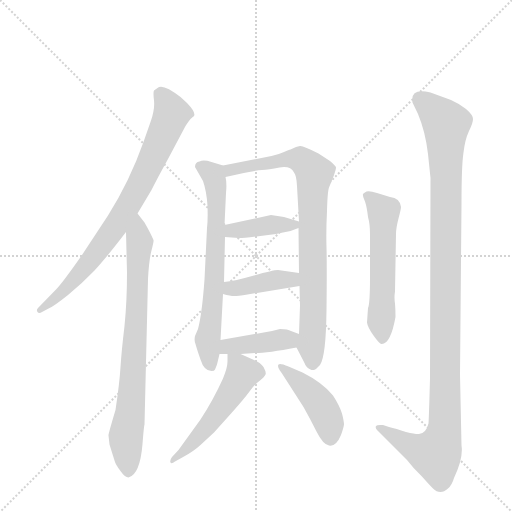
t = 0.00 s
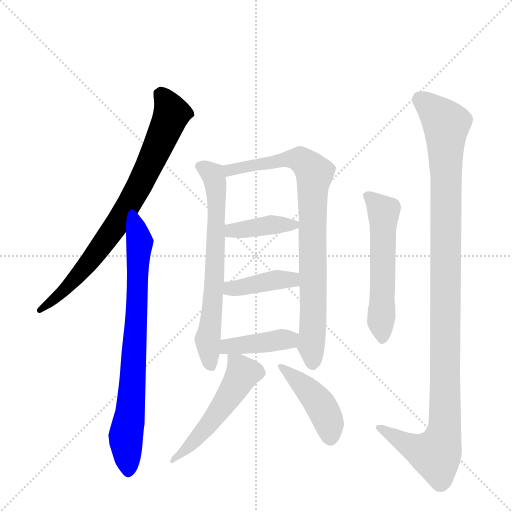
t = 1.67 s
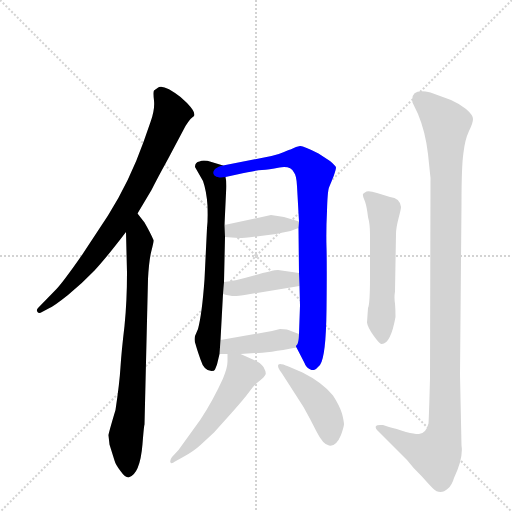
t = 3.34 s
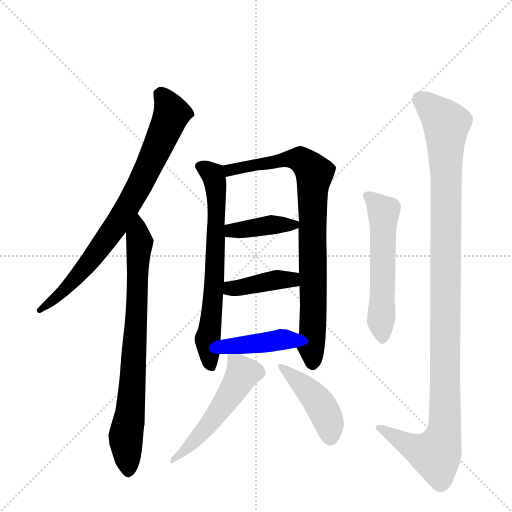
t = 5.01 s
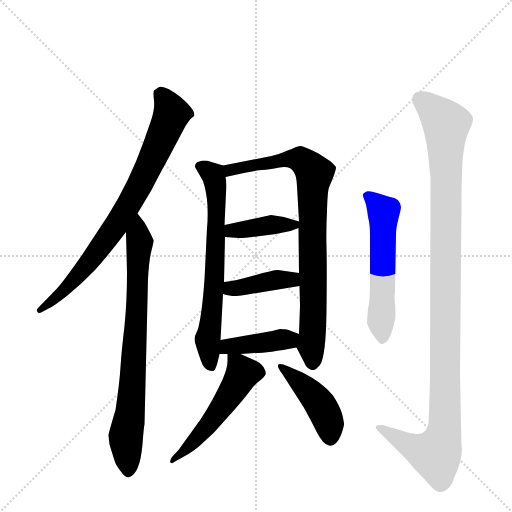
t = 6.68 s
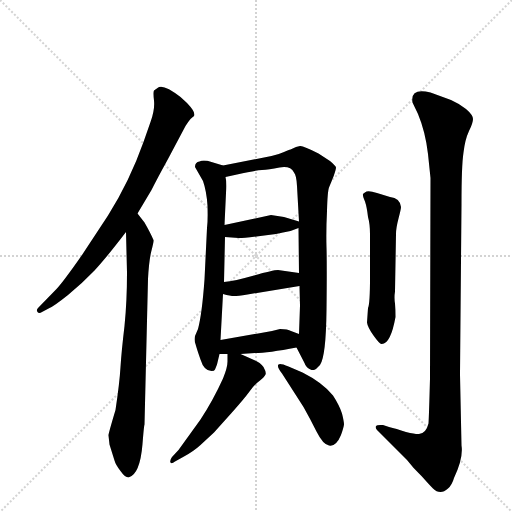
t = 8.35 s

The animated SVG that drew these frames (rendered in a browser with its animation timeline set to each time). Animation: 11 CSS @keyframes rules; one cycle of 8.35 s.

<svg version="1.1" viewBox="0 0 1024 1024" xmlns="http://www.w3.org/2000/svg">
  <g stroke="lightgray" stroke-dasharray="1,1" stroke-width="1" transform="scale(4, 4)">
    <line x1="0" y1="0" x2="256" y2="256"></line>
    <line x1="256" y1="0" x2="0" y2="256"></line>
    <line x1="128" y1="0" x2="128" y2="256"></line>
    <line x1="0" y1="128" x2="256" y2="128"></line>
  </g>
  <g transform="scale(1, -1) translate(0, -860)">
    <style type="text/css">
      
        @keyframes keyframes0 {
          from {
            stroke: blue;
            stroke-dashoffset: 785;
            stroke-width: 128;
          }
          72% {
            animation-timing-function: step-end;
            stroke: blue;
            stroke-dashoffset: 0;
            stroke-width: 128;
          }
          to {
            stroke: black;
            stroke-width: 1024;
          }
        }
        #make-me-a-hanzi-animation-0 {
          animation: keyframes0 0.8888346354166666s both;
          animation-delay: 0s;
          animation-timing-function: linear;
        }
      
        @keyframes keyframes1 {
          from {
            stroke: blue;
            stroke-dashoffset: 768;
            stroke-width: 128;
          }
          71% {
            animation-timing-function: step-end;
            stroke: blue;
            stroke-dashoffset: 0;
            stroke-width: 128;
          }
          to {
            stroke: black;
            stroke-width: 1024;
          }
        }
        #make-me-a-hanzi-animation-1 {
          animation: keyframes1 0.875s both;
          animation-delay: 0.8888346354166666s;
          animation-timing-function: linear;
        }
      
        @keyframes keyframes2 {
          from {
            stroke: blue;
            stroke-dashoffset: 668;
            stroke-width: 128;
          }
          68% {
            animation-timing-function: step-end;
            stroke: blue;
            stroke-dashoffset: 0;
            stroke-width: 128;
          }
          to {
            stroke: black;
            stroke-width: 1024;
          }
        }
        #make-me-a-hanzi-animation-2 {
          animation: keyframes2 0.7936197916666666s both;
          animation-delay: 1.7638346354166665s;
          animation-timing-function: linear;
        }
      
        @keyframes keyframes3 {
          from {
            stroke: blue;
            stroke-dashoffset: 829;
            stroke-width: 128;
          }
          73% {
            animation-timing-function: step-end;
            stroke: blue;
            stroke-dashoffset: 0;
            stroke-width: 128;
          }
          to {
            stroke: black;
            stroke-width: 1024;
          }
        }
        #make-me-a-hanzi-animation-3 {
          animation: keyframes3 0.9246419270833334s both;
          animation-delay: 2.557454427083333s;
          animation-timing-function: linear;
        }
      
        @keyframes keyframes4 {
          from {
            stroke: blue;
            stroke-dashoffset: 393;
            stroke-width: 128;
          }
          56% {
            animation-timing-function: step-end;
            stroke: blue;
            stroke-dashoffset: 0;
            stroke-width: 128;
          }
          to {
            stroke: black;
            stroke-width: 1024;
          }
        }
        #make-me-a-hanzi-animation-4 {
          animation: keyframes4 0.56982421875s both;
          animation-delay: 3.4820963541666665s;
          animation-timing-function: linear;
        }
      
        @keyframes keyframes5 {
          from {
            stroke: blue;
            stroke-dashoffset: 399;
            stroke-width: 128;
          }
          56% {
            animation-timing-function: step-end;
            stroke: blue;
            stroke-dashoffset: 0;
            stroke-width: 128;
          }
          to {
            stroke: black;
            stroke-width: 1024;
          }
        }
        #make-me-a-hanzi-animation-5 {
          animation: keyframes5 0.57470703125s both;
          animation-delay: 4.051920572916666s;
          animation-timing-function: linear;
        }
      
        @keyframes keyframes6 {
          from {
            stroke: blue;
            stroke-dashoffset: 408;
            stroke-width: 128;
          }
          57% {
            animation-timing-function: step-end;
            stroke: blue;
            stroke-dashoffset: 0;
            stroke-width: 128;
          }
          to {
            stroke: black;
            stroke-width: 1024;
          }
        }
        #make-me-a-hanzi-animation-6 {
          animation: keyframes6 0.58203125s both;
          animation-delay: 4.626627604166666s;
          animation-timing-function: linear;
        }
      
        @keyframes keyframes7 {
          from {
            stroke: blue;
            stroke-dashoffset: 519;
            stroke-width: 128;
          }
          63% {
            animation-timing-function: step-end;
            stroke: blue;
            stroke-dashoffset: 0;
            stroke-width: 128;
          }
          to {
            stroke: black;
            stroke-width: 1024;
          }
        }
        #make-me-a-hanzi-animation-7 {
          animation: keyframes7 0.67236328125s both;
          animation-delay: 5.208658854166666s;
          animation-timing-function: linear;
        }
      
        @keyframes keyframes8 {
          from {
            stroke: blue;
            stroke-dashoffset: 438;
            stroke-width: 128;
          }
          59% {
            animation-timing-function: step-end;
            stroke: blue;
            stroke-dashoffset: 0;
            stroke-width: 128;
          }
          to {
            stroke: black;
            stroke-width: 1024;
          }
        }
        #make-me-a-hanzi-animation-8 {
          animation: keyframes8 0.6064453125s both;
          animation-delay: 5.881022135416666s;
          animation-timing-function: linear;
        }
      
        @keyframes keyframes9 {
          from {
            stroke: blue;
            stroke-dashoffset: 555;
            stroke-width: 128;
          }
          64% {
            animation-timing-function: step-end;
            stroke: blue;
            stroke-dashoffset: 0;
            stroke-width: 128;
          }
          to {
            stroke: black;
            stroke-width: 1024;
          }
        }
        #make-me-a-hanzi-animation-9 {
          animation: keyframes9 0.70166015625s both;
          animation-delay: 6.487467447916666s;
          animation-timing-function: linear;
        }
      
        @keyframes keyframes10 {
          from {
            stroke: blue;
            stroke-dashoffset: 1118;
            stroke-width: 128;
          }
          78% {
            animation-timing-function: step-end;
            stroke: blue;
            stroke-dashoffset: 0;
            stroke-width: 128;
          }
          to {
            stroke: black;
            stroke-width: 1024;
          }
        }
        #make-me-a-hanzi-animation-10 {
          animation: keyframes10 1.1598307291666667s both;
          animation-delay: 7.189127604166666s;
          animation-timing-function: linear;
        }
      
    </style>
    
      <path d="M 275 433 L 303 480 Q 315 504 336 542 L 371 608 Q 376 616 381 622 Q 386 627 387 627 Q 394 633 374 654 L 361 666 Q 325 694 315 684 L 308 679 Q 306 676 308 659 Q 310 641 301 616 L 287 576 Q 259 497 216 429 L 164 350 Q 127 297 113 282 L 76 244 Q 72 240 75 236 Q 78 232 84 236 L 99 244 Q 107 247 136 270 Q 164 293 189 319 Q 213 345 252 396 L 275 433 Z" fill="lightgray"></path>
    
      <path d="M 252 396 L 254 315 Q 254 257 249 208 Q 243 158 241 126 Q 239 93 231 40 Q 216 -10 217 -11 L 219 -29 L 229 -61 Q 231 -69 241 -82 Q 250 -95 257 -95 Q 280 -89 285 -28 Q 288 10 289 11 L 296 302 Q 298 340 303 359 Q 308 378 307 380 Q 301 394 289 415 L 275 433 C 257 457 251 426 252 396 Z" fill="lightgray"></path>
    
      <path d="M 390 526 L 406 498 Q 413 478 415 449 Q 416 419 414 404 L 409 301 Q 404 232 396 202 L 390 188 Q 388 179 391 172 Q 393 164 401 141 Q 408 118 423 118 Q 429 118 430 121 L 434 131 L 439 152 L 441 180 L 446 272 L 448 296 L 450 386 L 449 410 L 452 474 Q 454 494 451 506 C 448 528 448 528 446 529 L 423 536 Q 407 541 399 537 Q 390 536 390 526 Z" fill="lightgray"></path>
    
      <path d="M 593 165 L 609 134 Q 612 124 623 120 L 628 120 L 632 122 L 640 130 Q 652 147 653 240 Q 654 332 653 365 Q 652 398 654 438 Q 655 477 658 485 L 667 507 Q 672 521 672 525 Q 672 528 660 538 L 637 553 Q 606 569 600 568 L 592 566 L 581 561 Q 578 561 568 556 Q 557 551 543 548 L 446 529 C 417 523 422 500 451 506 L 474 511 Q 510 519 524 520 Q 537 521 559 525 Q 581 529 588 515 Q 593 509 594 488 L 598 417 L 597 404 L 598 314 L 599 288 L 600 249 L 598 192 C 597 162 589 172 593 165 Z" fill="lightgray"></path>
    
      <path d="M 581 398 L 597 404 C 617 411 617 411 598 417 L 568 426 L 542 430 L 449 410 C 420 404 420 388 450 386 L 477 384 Q 479 383 513 387 L 552 392 L 566 395 L 581 398 Z" fill="lightgray"></path>
    
      <path d="M 495 271 L 599 288 C 629 293 628 310 598 314 L 556 320 Q 546 320 508 309 Q 469 298 448 296 C 418 293 417 279 446 272 Q 461 268 468 268 Q 475 268 495 271 Z" fill="lightgray"></path>
    
      <path d="M 439 152 L 455 152 L 481 152 L 510 154 Q 536 154 593 165 C 622 171 626 181 598 192 L 582 198 Q 576 202 560 202 L 544 198 L 441 180 C 411 175 409 152 439 152 Z" fill="lightgray"></path>
    
      <path d="M 455 152 L 455 137 Q 455 125 446 103 Q 426 59 401 21 L 357 -40 L 344 -54 Q 339 -61 341 -65 Q 343 -69 350 -63 L 368 -53 Q 388 -42 401 -30 L 428 -5 L 463 34 Q 488 62 499 77 Q 510 92 520 99 Q 529 106 531 111 Q 533 115 527 126 Q 521 135 508 140 L 481 152 C 455 164 455 164 455 152 Z" fill="lightgray"></path>
    
      <path d="M 564 113 L 607 46 Q 620 23 633 -3 Q 646 -29 658 -31 Q 672 -34 682 -10 Q 687 4 688 11 Q 688 17 684 33 Q 679 49 666 69 Q 645 95 605 115 L 577 127 Q 560 134 557 131 Q 553 127 564 113 Z" fill="lightgray"></path>
    
      <path d="M 736 244 L 734 215 Q 735 206 747 189 Q 759 172 763 172 Q 781 171 791 226 Q 791 241 790 253 Q 788 265 790 277 L 792 392 Q 792 404 797 423 Q 802 442 802 446 Q 800 464 780 466 L 754 474 Q 739 479 733 477 Q 727 474 726 472 Q 725 469 730 457 Q 734 445 736 426 Q 740 412 740 392 L 740 305 Q 740 252 736 244 Z" fill="lightgray"></path>
    
      <path d="M 923 -31 L 920 111 L 923 452 Q 923 529 927 555 Q 930 581 938 598 Q 946 614 946 622 Q 946 630 932 642 Q 918 653 902 660 L 861 675 Q 820 685 825 655 L 836 632 Q 851 596 856 552 L 861 504 L 860 103 Q 858 28 857 13 Q 852 -7 838 -8 Q 833 -9 812 -4 Q 792 3 778 6 L 766 10 Q 754 11 752 8 Q 750 4 754 0 L 814 -60 L 824 -72 Q 826 -75 843 -92 Q 859 -110 866 -117 Q 873 -124 881 -124 Q 888 -124 896 -117 Q 904 -110 908 -96 Q 927 -56 923 -31 Z" fill="lightgray"></path>
    
    
      <clipPath id="make-me-a-hanzi-clip-0">
        <path d="M 275 433 L 303 480 Q 315 504 336 542 L 371 608 Q 376 616 381 622 Q 386 627 387 627 Q 394 633 374 654 L 361 666 Q 325 694 315 684 L 308 679 Q 306 676 308 659 Q 310 641 301 616 L 287 576 Q 259 497 216 429 L 164 350 Q 127 297 113 282 L 76 244 Q 72 240 75 236 Q 78 232 84 236 L 99 244 Q 107 247 136 270 Q 164 293 189 319 Q 213 345 252 396 L 275 433 Z"></path>
      </clipPath>
      <path clip-path="url(#make-me-a-hanzi-clip-0)" d="M 317 674 L 329 663 L 343 632 L 278 487 L 228 403 L 171 327 L 122 271 L 80 240" fill="none" id="make-me-a-hanzi-animation-0" stroke-dasharray="657 1314" stroke-linecap="round"></path>
    
      <clipPath id="make-me-a-hanzi-clip-1">
        <path d="M 252 396 L 254 315 Q 254 257 249 208 Q 243 158 241 126 Q 239 93 231 40 Q 216 -10 217 -11 L 219 -29 L 229 -61 Q 231 -69 241 -82 Q 250 -95 257 -95 Q 280 -89 285 -28 Q 288 10 289 11 L 296 302 Q 298 340 303 359 Q 308 378 307 380 Q 301 394 289 415 L 275 433 C 257 457 251 426 252 396 Z"></path>
      </clipPath>
      <path clip-path="url(#make-me-a-hanzi-clip-1)" d="M 274 425 L 279 372 L 273 218 L 261 35 L 252 -11 L 257 -85" fill="none" id="make-me-a-hanzi-animation-1" stroke-dasharray="640 1280" stroke-linecap="round"></path>
    
      <clipPath id="make-me-a-hanzi-clip-2">
        <path d="M 390 526 L 406 498 Q 413 478 415 449 Q 416 419 414 404 L 409 301 Q 404 232 396 202 L 390 188 Q 388 179 391 172 Q 393 164 401 141 Q 408 118 423 118 Q 429 118 430 121 L 434 131 L 439 152 L 441 180 L 446 272 L 448 296 L 450 386 L 449 410 L 452 474 Q 454 494 451 506 C 448 528 448 528 446 529 L 423 536 Q 407 541 399 537 Q 390 536 390 526 Z"></path>
      </clipPath>
      <path clip-path="url(#make-me-a-hanzi-clip-2)" d="M 401 526 L 426 511 L 433 468 L 430 319 L 415 182 L 422 130" fill="none" id="make-me-a-hanzi-animation-2" stroke-dasharray="540 1080" stroke-linecap="round"></path>
    
      <clipPath id="make-me-a-hanzi-clip-3">
        <path d="M 593 165 L 609 134 Q 612 124 623 120 L 628 120 L 632 122 L 640 130 Q 652 147 653 240 Q 654 332 653 365 Q 652 398 654 438 Q 655 477 658 485 L 667 507 Q 672 521 672 525 Q 672 528 660 538 L 637 553 Q 606 569 600 568 L 592 566 L 581 561 Q 578 561 568 556 Q 557 551 543 548 L 446 529 C 417 523 422 500 451 506 L 474 511 Q 510 519 524 520 Q 537 521 559 525 Q 581 529 588 515 Q 593 509 594 488 L 598 417 L 597 404 L 598 314 L 599 288 L 600 249 L 598 192 C 597 162 589 172 593 165 Z"></path>
      </clipPath>
      <path clip-path="url(#make-me-a-hanzi-clip-3)" d="M 456 513 L 469 523 L 581 543 L 603 539 L 629 513 L 628 251 L 622 170 L 626 130" fill="none" id="make-me-a-hanzi-animation-3" stroke-dasharray="701 1402" stroke-linecap="round"></path>
    
      <clipPath id="make-me-a-hanzi-clip-4">
        <path d="M 581 398 L 597 404 C 617 411 617 411 598 417 L 568 426 L 542 430 L 449 410 C 420 404 420 388 450 386 L 477 384 Q 479 383 513 387 L 552 392 L 566 395 L 581 398 Z"></path>
      </clipPath>
      <path clip-path="url(#make-me-a-hanzi-clip-4)" d="M 457 392 L 464 399 L 522 408 L 590 411" fill="none" id="make-me-a-hanzi-animation-4" stroke-dasharray="265 530" stroke-linecap="round"></path>
    
      <clipPath id="make-me-a-hanzi-clip-5">
        <path d="M 495 271 L 599 288 C 629 293 628 310 598 314 L 556 320 Q 546 320 508 309 Q 469 298 448 296 C 418 293 417 279 446 272 Q 461 268 468 268 Q 475 268 495 271 Z"></path>
      </clipPath>
      <path clip-path="url(#make-me-a-hanzi-clip-5)" d="M 454 277 L 461 283 L 560 301 L 583 301 L 590 294" fill="none" id="make-me-a-hanzi-animation-5" stroke-dasharray="271 542" stroke-linecap="round"></path>
    
      <clipPath id="make-me-a-hanzi-clip-6">
        <path d="M 439 152 L 455 152 L 481 152 L 510 154 Q 536 154 593 165 C 622 171 626 181 598 192 L 582 198 Q 576 202 560 202 L 544 198 L 441 180 C 411 175 409 152 439 152 Z"></path>
      </clipPath>
      <path clip-path="url(#make-me-a-hanzi-clip-6)" d="M 443 159 L 455 167 L 577 180 L 591 186" fill="none" id="make-me-a-hanzi-animation-6" stroke-dasharray="280 560" stroke-linecap="round"></path>
    
      <clipPath id="make-me-a-hanzi-clip-7">
        <path d="M 455 152 L 455 137 Q 455 125 446 103 Q 426 59 401 21 L 357 -40 L 344 -54 Q 339 -61 341 -65 Q 343 -69 350 -63 L 368 -53 Q 388 -42 401 -30 L 428 -5 L 463 34 Q 488 62 499 77 Q 510 92 520 99 Q 529 106 531 111 Q 533 115 527 126 Q 521 135 508 140 L 481 152 C 455 164 455 164 455 152 Z"></path>
      </clipPath>
      <path clip-path="url(#make-me-a-hanzi-clip-7)" d="M 462 145 L 485 113 L 480 103 L 419 12 L 345 -60" fill="none" id="make-me-a-hanzi-animation-7" stroke-dasharray="391 782" stroke-linecap="round"></path>
    
      <clipPath id="make-me-a-hanzi-clip-8">
        <path d="M 564 113 L 607 46 Q 620 23 633 -3 Q 646 -29 658 -31 Q 672 -34 682 -10 Q 687 4 688 11 Q 688 17 684 33 Q 679 49 666 69 Q 645 95 605 115 L 577 127 Q 560 134 557 131 Q 553 127 564 113 Z"></path>
      </clipPath>
      <path clip-path="url(#make-me-a-hanzi-clip-8)" d="M 561 128 L 639 53 L 658 13 L 661 -16" fill="none" id="make-me-a-hanzi-animation-8" stroke-dasharray="310 620" stroke-linecap="round"></path>
    
      <clipPath id="make-me-a-hanzi-clip-9">
        <path d="M 736 244 L 734 215 Q 735 206 747 189 Q 759 172 763 172 Q 781 171 791 226 Q 791 241 790 253 Q 788 265 790 277 L 792 392 Q 792 404 797 423 Q 802 442 802 446 Q 800 464 780 466 L 754 474 Q 739 479 733 477 Q 727 474 726 472 Q 725 469 730 457 Q 734 445 736 426 Q 740 412 740 392 L 740 305 Q 740 252 736 244 Z"></path>
      </clipPath>
      <path clip-path="url(#make-me-a-hanzi-clip-9)" d="M 735 466 L 767 436 L 765 181" fill="none" id="make-me-a-hanzi-animation-9" stroke-dasharray="427 854" stroke-linecap="round"></path>
    
      <clipPath id="make-me-a-hanzi-clip-10">
        <path d="M 923 -31 L 920 111 L 923 452 Q 923 529 927 555 Q 930 581 938 598 Q 946 614 946 622 Q 946 630 932 642 Q 918 653 902 660 L 861 675 Q 820 685 825 655 L 836 632 Q 851 596 856 552 L 861 504 L 860 103 Q 858 28 857 13 Q 852 -7 838 -8 Q 833 -9 812 -4 Q 792 3 778 6 L 766 10 Q 754 11 752 8 Q 750 4 754 0 L 814 -60 L 824 -72 Q 826 -75 843 -92 Q 859 -110 866 -117 Q 873 -124 881 -124 Q 888 -124 896 -117 Q 904 -110 908 -96 Q 927 -56 923 -31 Z"></path>
      </clipPath>
      <path clip-path="url(#make-me-a-hanzi-clip-10)" d="M 840 661 L 859 648 L 893 608 L 890 8 L 884 -24 L 871 -49 L 828 -36 L 759 6" fill="none" id="make-me-a-hanzi-animation-10" stroke-dasharray="990 1980" stroke-linecap="round"></path>
    
  </g>
</svg>
